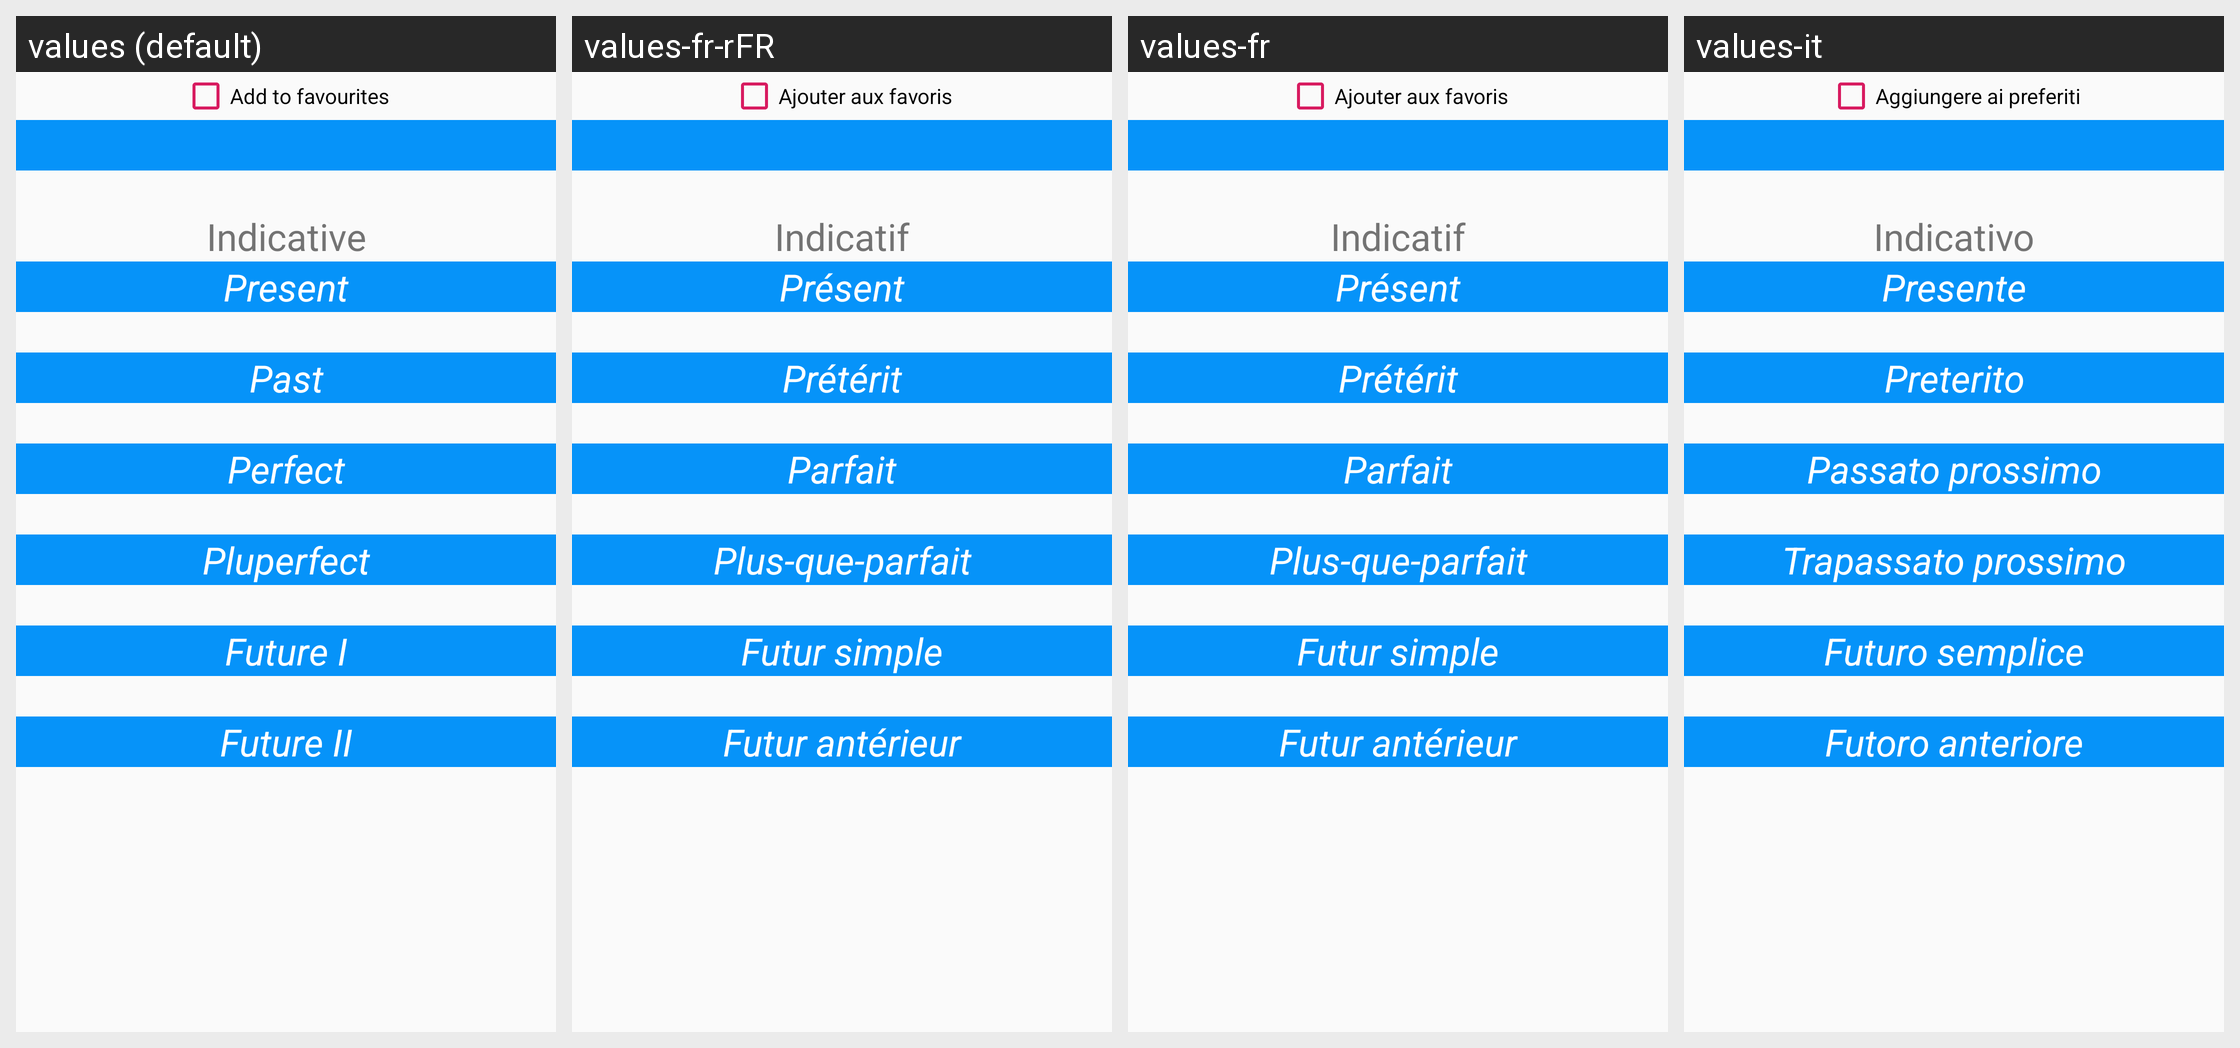

Locale-by-locale string values for the Android screen shown in this grid:
Android screen res/layout/fragment_ind_tab.xml rendered under 4 locales, left to right: values (default), values-fr-rFR, values-fr, values-it. Device: Nexus 5 (rendered at 1080×1920; each locale shown at half size, 540×960, under a caption strip naming it); theme AppTheme.
Other locales in the repository, not shown: values-de, values-es.
Strings drawn on this screen, with the default value and each locale's value (text and hints the layout hard-codes, and strings that could not be matched under every locale, appear in the picture but are not listed):

add_to_favourites
  values: Add to favourites
  values-fr-rFR: Ajouter aux favoris
  values-fr: Ajouter aux favoris
  values-it: Aggiungere ai preferiti

indicativeMode
  values: Indicative
  values-fr-rFR: Indicatif
  values-fr: Indicatif
  values-it: Indicativo

indicativePresent
  values: Present
  values-fr-rFR: Présent
  values-fr: Présent
  values-it: Presente

indicativePast
  values: Past
  values-fr-rFR: Prétérit
  values-fr: Prétérit
  values-it: Preterito

indicativePerfect
  values: Perfect
  values-fr-rFR: Parfait
  values-fr: Parfait
  values-it: Passato prossimo

indicativePluPerfect
  values: Pluperfect
  values-fr-rFR: Plus-que-parfait
  values-fr: Plus-que-parfait
  values-it: Trapassato prossimo

indicativeFutureOne
  values: Future I
  values-fr-rFR: Futur simple
  values-fr: Futur simple
  values-it: Futuro semplice

indicativeFutureTwo
  values: Future II
  values-fr-rFR: Futur antérieur
  values-fr: Futur antérieur
  values-it: Futoro anteriore
